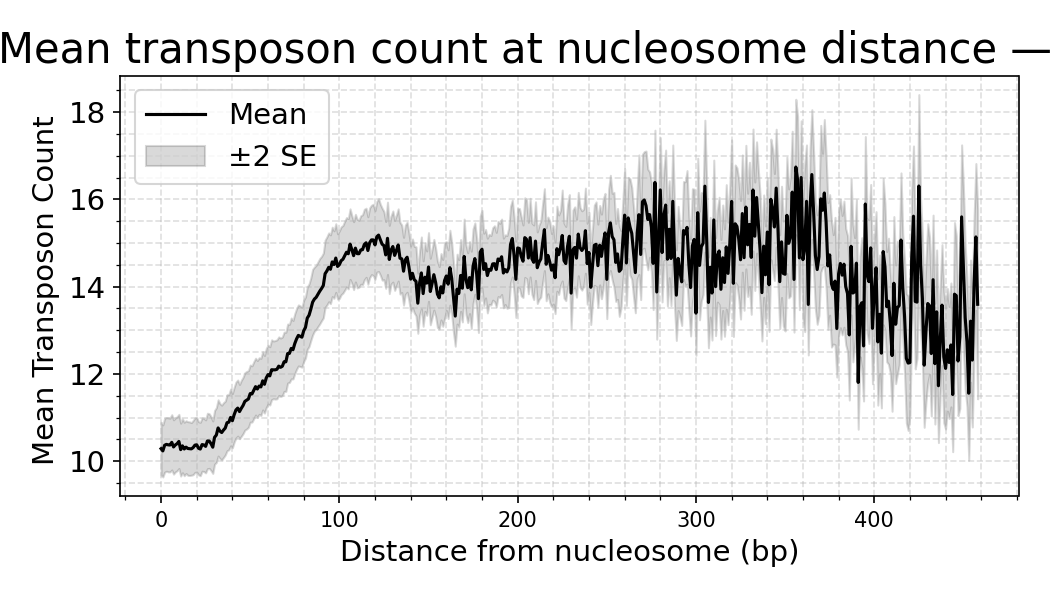

The data file committed next to this chart (first rows):
distance, mean_of_means, sd_of_means, n_datasets, se_of_means
0, 10.29, 7.947, 688, 0.303
1, 10.24, 7.829, 688, 0.2985
2, 10.37, 8.099, 688, 0.3088
3, 10.39, 8.066, 688, 0.3075
4, 10.38, 8.131, 688, 0.31
5, 10.37, 8.082, 688, 0.3081
6, 10.43, 8.303, 688, 0.3165
7, 10.33, 8.165, 688, 0.3113
8, 10.37, 8.112, 688, 0.3093
9, 10.4, 8.121, 688, 0.3096
10, 10.45, 8.144, 688, 0.3105
11, 10.27, 7.949, 688, 0.303
12, 10.35, 8.092, 688, 0.3085
13, 10.28, 8.035, 688, 0.3063
14, 10.32, 7.926, 688, 0.3022
15, 10.29, 8.067, 688, 0.3075
16, 10.29, 8.055, 688, 0.3071
17, 10.28, 7.908, 688, 0.3015
18, 10.31, 8.141, 688, 0.3104
19, 10.37, 8.184, 688, 0.312
20, 10.38, 8.206, 688, 0.3128
21, 10.3, 7.98, 688, 0.3042
22, 10.28, 8.032, 688, 0.3062
23, 10.38, 8.006, 688, 0.3052
24, 10.37, 7.998, 688, 0.3049
25, 10.34, 7.971, 688, 0.3039
26, 10.47, 8.331, 688, 0.3176
27, 10.46, 8.214, 688, 0.3132
28, 10.4, 8.098, 688, 0.3087
29, 10.32, 7.885, 688, 0.3006
30, 10.55, 8.073, 688, 0.3078
31, 10.6, 8.229, 688, 0.3137
32, 10.76, 8.461, 688, 0.3226
33, 10.69, 8.264, 688, 0.3151
34, 10.66, 8.221, 688, 0.3134
35, 10.71, 8.234, 688, 0.3139
36, 10.76, 8.097, 688, 0.3087
37, 10.88, 8.422, 688, 0.3211
38, 10.9, 8.301, 688, 0.3165
39, 11, 8.541, 688, 0.3256
40, 10.93, 8.158, 688, 0.311
41, 11.07, 8.245, 688, 0.3143
42, 11.17, 8.405, 688, 0.3205
43, 11.22, 8.433, 688, 0.3215
44, 11.14, 8.153, 688, 0.3108
45, 11.21, 8.412, 688, 0.3207
46, 11.28, 8.46, 688, 0.3225
47, 11.37, 8.623, 688, 0.3288
48, 11.4, 8.649, 688, 0.3297
49, 11.43, 8.508, 688, 0.3244
50, 11.55, 8.577, 688, 0.327
51, 11.54, 8.46, 688, 0.3225
52, 11.63, 8.546, 688, 0.3258
53, 11.71, 8.541, 688, 0.3256
54, 11.66, 8.556, 688, 0.3262
55, 11.72, 8.505, 688, 0.3243
56, 11.7, 8.592, 688, 0.3276
57, 11.84, 8.749, 688, 0.3336
58, 11.76, 8.654, 688, 0.3299
59, 11.91, 8.891, 688, 0.3389
... 399 more rows
